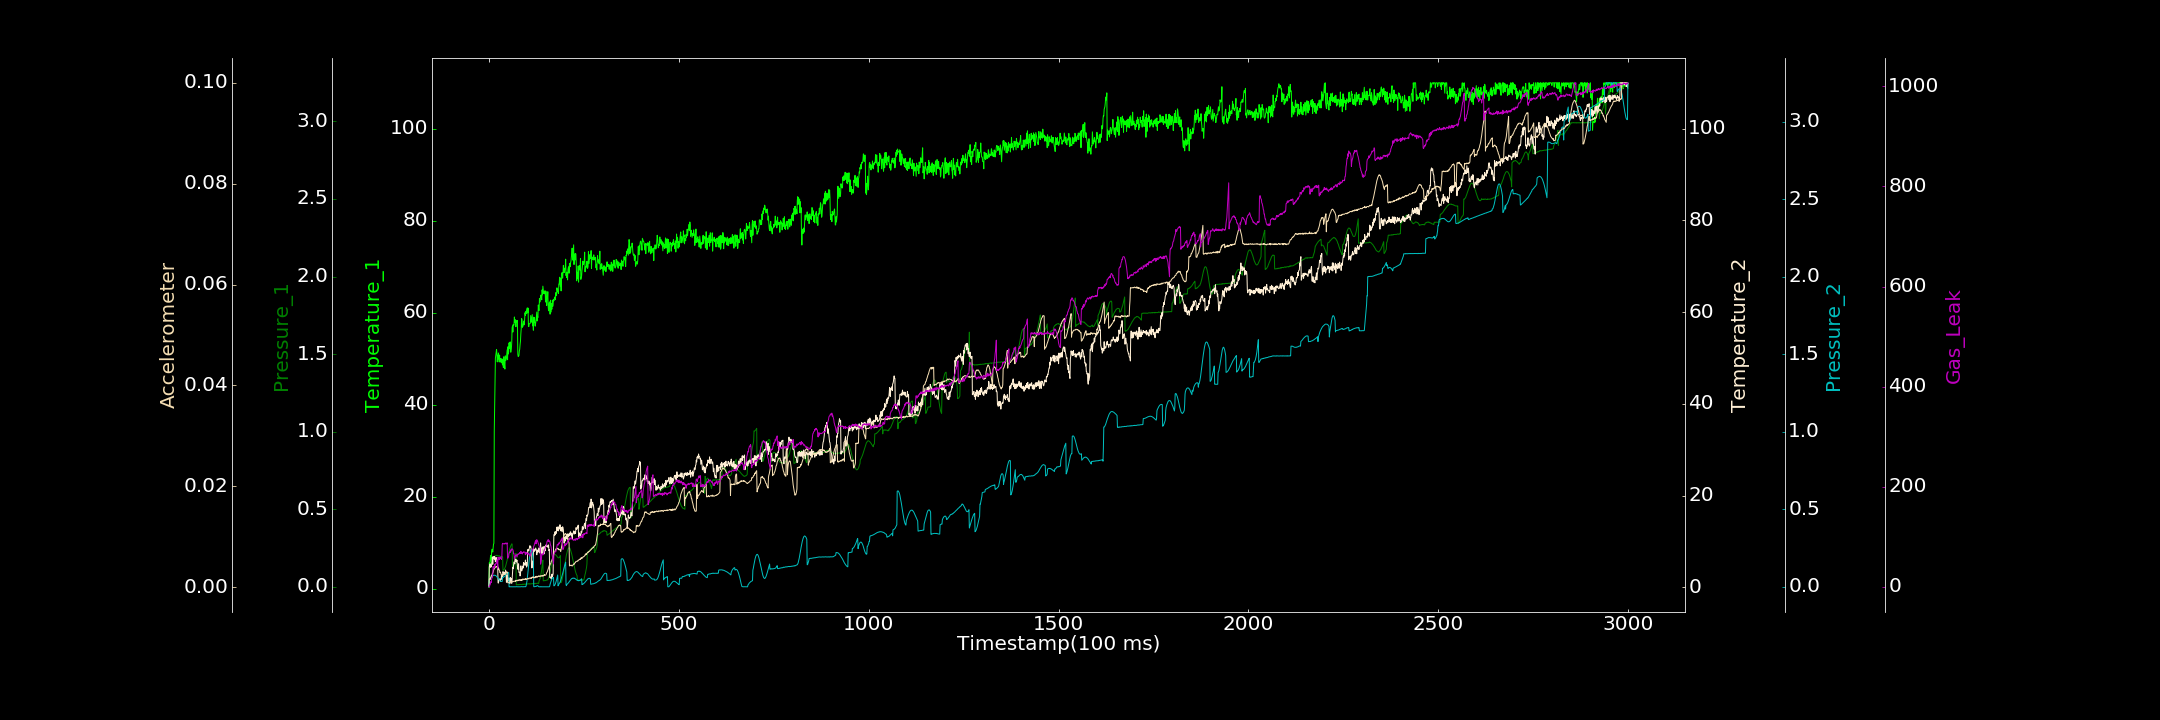

The file beside this chart, header and first rows:
0.000000000, 0.444165822, 0.000551326, 0.127532666, 0.000000000, 0.000069368, 0.987396858
1, 5.685, 0.1328, 4.49, 0.04427, 0.001532, 0.3938
2, 5.389, 0.1383, 4.753, 0.04783, 0.00168, 2.375
3, 6.078, 0.1426, 5.149, 0.05006, 0.001502, 6.184
4, 6.972, 0.1498, 4.39, 0.05344, 0.001874, 5.976
5, 7.266, 0.1569, 4.739, 0.05652, 0.001972, 10.58
6, 5.528, 0.1632, 4.454, 0.0597, 0.002241, 8.967
7, 8.16, 0.1652, 4.905, 0.06272, 0.002236, 15.48
8, 8.6, 0.1722, 5.458, 0.06529, 0.002443, 18.67
9, 8.58, 0.1789, 6.58, 0.06864, 0.002686, 18.88
10, 7.992, 0.1832, 5.044, 0.07054, 0.002768, 24.17
11, 8.84, 0.1853, 6.719, 0.0722, 0.002954, 40.85
12, 9.693, 0.1918, 6.614, 0.07449, 0.003304, 37.84
13, 9.897, 0.1933, 6.623, 0.07385, 0.00352, 40.08
14, 34.19, 0.1971, 6.14, 0.0747, 0.003613, 37.98
15, 39.64, 0.1972, 6.704, 0.07451, 0.003706, 44.56
16, 43.95, 0.2, 6.317, 0.07435, 0.003917, 43.05
17, 50.15, 0.2002, 5.583, 0.07344, 0.00401, 46.53
18, 50.8, 0.2026, 6.252, 0.07239, 0.003973, 45.77
19, 51.26, 0.2025, 6.517, 0.07018, 0.004055, 46.21
20, 52.03, 0.2023, 5.544, 0.0673, 0.004105, 48.85
21, 51.11, 0.2038, 6.02, 0.0647, 0.00412, 53.46
22, 49.33, 0.2018, 5.573, 0.06067, 0.003792, 54.94
23, 50.78, 0.2008, 4.851, 0.05828, 0.003881, 37.44
24, 49.95, 0.1996, 0.9898, 0.05539, 0.003957, 59.56
25, 51.27, 0.2007, 0.9393, 0.05132, 0.003529, 56.74
26, 50.31, 0.1999, 1.618, 0.04768, 0.003673, 58.89
27, 49.31, 0.2005, 1.728, 0.04443, 0.003324, 54.61
28, 50.82, 0.1966, 1.85, 0.04248, 0.003261, 58.81
29, 49.37, 0.1979, 1.793, 0.03986, 0.00288, 57.03
30, 49.62, 0.1968, 1.321, 0.03702, 0.002963, 59.77
31, 50.04, 0.1948, 1.827, 0.03566, 0.002804, 56.76
32, 49.2, 0.1948, 1.707, 0.03409, 0.002496, 57.22
33, 49.35, 0.1962, 2.651, 0.03451, 0.002415, 54.83
34, 50.01, 0.1938, 2.046, 0.03344, 0.002422, 60.28
35, 48.95, 0.1928, 2.726, 0.03581, 0.002304, 85.08
36, 48.67, 0.1935, 2.057, 0.06082, 0.002427, 87.18
37, 49.8, 0.1069, 3.445, 0.06044, 0.002509, 86.97
38, 48.11, 0.1075, 3.011, 0.06138, 0.002426, 86.21
39, 50.45, 0.1112, 2.746, 0.06446, 0.002638, 85.96
40, 49.29, 0.1109, 2.841, 0.06492, 0.002528, 86.61
41, 48.66, 0.1157, 3.292, 0.06767, 0.002532, 86.69
42, 47.77, 0.1213, 2.83, 0.07069, 0.002652, 85.67
43, 50.65, 0.1277, 3.261, 0.07257, 0.00261, 87.64
44, 49.63, 0.1347, 3.776, 0.07571, 0.002802, 87.01
45, 49.84, 0.1437, 2.996, 0.07828, 0.003085, 87.53
46, 50.06, 0.1538, 1.113, 0.08113, 0.002993, 85.97
47, 51.04, 0.1628, 1.299, 0.08402, 0.002916, 87.23
48, 51.96, 0.1724, 2.634, 0.08728, 0.003028, 88.23
49, 49.8, 0.1857, 1.19, 0.08882, 0.001018, 57.52
50, 52.62, 0.1956, 1.937, 0.0899, 0.0008449, 57.6
51, 51.06, 0.2063, 2.101, 0.09091, 0.0008664, 59.43
52, 51.56, 0.2165, 1.419, 0.09219, 0.0008892, 61.56
53, 53.47, 0.2286, 1.921, 0.000000000, 0.0009405, 66.99
54, 52.25, 0.2377, 1.88, 0.0004412, 0.000974, 68.82
55, 53.3, 0.2472, 0.8356, 0.000000000, 0.0009778, 70.46
56, 53.68, 0.2547, 2.156, 0.0002177, 0.001024, 68.91
57, 51.44, 0.2624, 1.307, 0.0003917, 0.001034, 73.69
58, 51.47, 0.2682, 1.221, 0.0002642, 0.001138, 71.38
59, 52.21, 0.2713, 1.923, 0.000003502, 0.0009066, 75.79
60, 53.55, 0.2773, 0.8906, 0.0002276, 0.001076, 75.29
... 2,939 more rows
